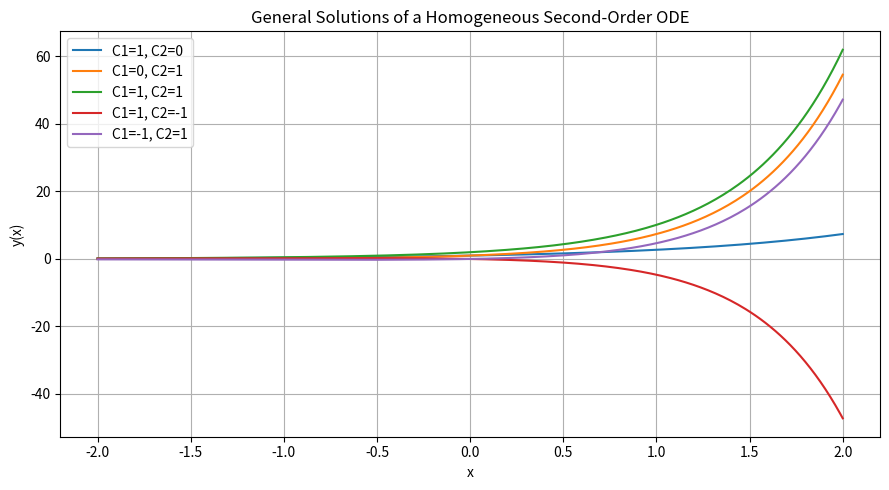
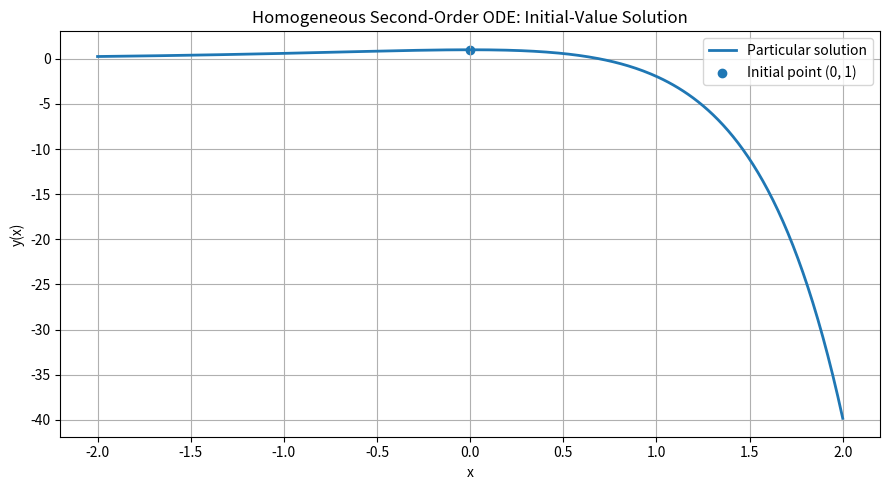

Python code for these plots, in order:
# Pylint does not fully recognize SymPy symbolic functions.
# pylint: disable=not-callable

import sympy as sp
import numpy as np
import matplotlib.pyplot as plt


# Define symbolic variables and unknown function
x = sp.symbols("x", real=True)
r = sp.symbols("r")
C1, C2 = sp.symbols("C1 C2")
y = sp.Function("y")


# Homogeneous second-order ODE:
# y'' - 3y' + 2y = 0
ode = sp.Eq(
    sp.diff(y(x), x, 2)
    - 3*sp.diff(y(x), x)
    + 2*y(x),
    0
)


# Characteristic equation
characteristic = r**2 - 3*r + 2
roots = sp.solve(characteristic, r)


# Solve the differential equation
solution = sp.dsolve(ode, y(x))
general_solution = solution.rhs


# Symbolic verification
verification = sp.simplify(
    sp.diff(general_solution, x, 2)
    - 3*sp.diff(general_solution, x)
    + 2*general_solution
)


# Display mathematical results
print("HOMOGENEOUS SECOND-ORDER ODE")
print("=" * 60)

print("\nDifferential equation:")
sp.pprint(ode)

print("\nCharacteristic equation:")
sp.pprint(sp.Eq(characteristic, 0))

print("\nCharacteristic roots:")
sp.pprint(roots)

print("\nGeneral solution:")
sp.pprint(solution)

print("\nSymbolic verification:")
sp.pprint(verification)

if verification == 0:
    print("Verification successful: the solution satisfies the ODE.")
else:
    print("Verification failed.")


# Initial-value problem:
# y(0) = 1
# y'(0) = 0

initial_conditions = [
    sp.Eq(general_solution.subs(x, 0), 1),
    sp.Eq(sp.diff(general_solution, x).subs(x, 0), 0)
]

constants = sp.solve(initial_conditions, (C1, C2))

particular_solution = sp.simplify(
    general_solution.subs(constants)
)


# Display initial-value solution
print("\nINITIAL-VALUE PROBLEM")
print("=" * 60)
print("Initial conditions: y(0) = 1, y'(0) = 0")

print("\nIntegration constants:")
sp.pprint(constants)

print("\nParticular solution:")
sp.pprint(particular_solution)


# Verify initial conditions
y_initial = particular_solution.subs(x, 0)
dy_initial = sp.diff(particular_solution, x).subs(x, 0)

print("\nVerification of initial conditions:")
print("y(0) =", y_initial)
print("y'(0) =", dy_initial)


# Verify particular solution
ivp_verification = sp.simplify(
    sp.diff(particular_solution, x, 2)
    - 3*sp.diff(particular_solution, x)
    + 2*particular_solution
)

print("\nVerification of particular solution:")
sp.pprint(ivp_verification)


# Convert symbolic solutions to numerical functions
x_values = np.linspace(-2, 2, 300)

general_function = sp.lambdify(
    (x, C1, C2),
    general_solution,
    modules="numpy"
)

particular_function = sp.lambdify(
    x,
    particular_solution,
    modules="numpy"
)


# Plot several general solutions
plt.figure(figsize=(9, 5))

for c1, c2 in [(1, 0), (0, 1), (1, 1), (1, -1), (-1, 1)]:
    plt.plot(
        x_values,
        general_function(x_values, c1, c2),
        label=f"C1={c1}, C2={c2}"
    )

plt.xlabel("x")
plt.ylabel("y(x)")
plt.title("General Solutions of a Homogeneous Second-Order ODE")
plt.legend()
plt.grid(True)
plt.tight_layout()
plt.savefig("second_order_ode_general.png", dpi=300)
plt.show()


# Plot the particular solution
plt.figure(figsize=(9, 5))

plt.plot(
    x_values,
    particular_function(x_values),
    label="Particular solution",
    linewidth=2
)

plt.scatter([0], [1], label="Initial point (0, 1)")

plt.xlabel("x")
plt.ylabel("y(x)")
plt.title("Homogeneous Second-Order ODE: Initial-Value Solution")
plt.legend()
plt.grid(True)
plt.tight_layout()
plt.savefig("second_order_ode.png", dpi=300)
plt.show()
